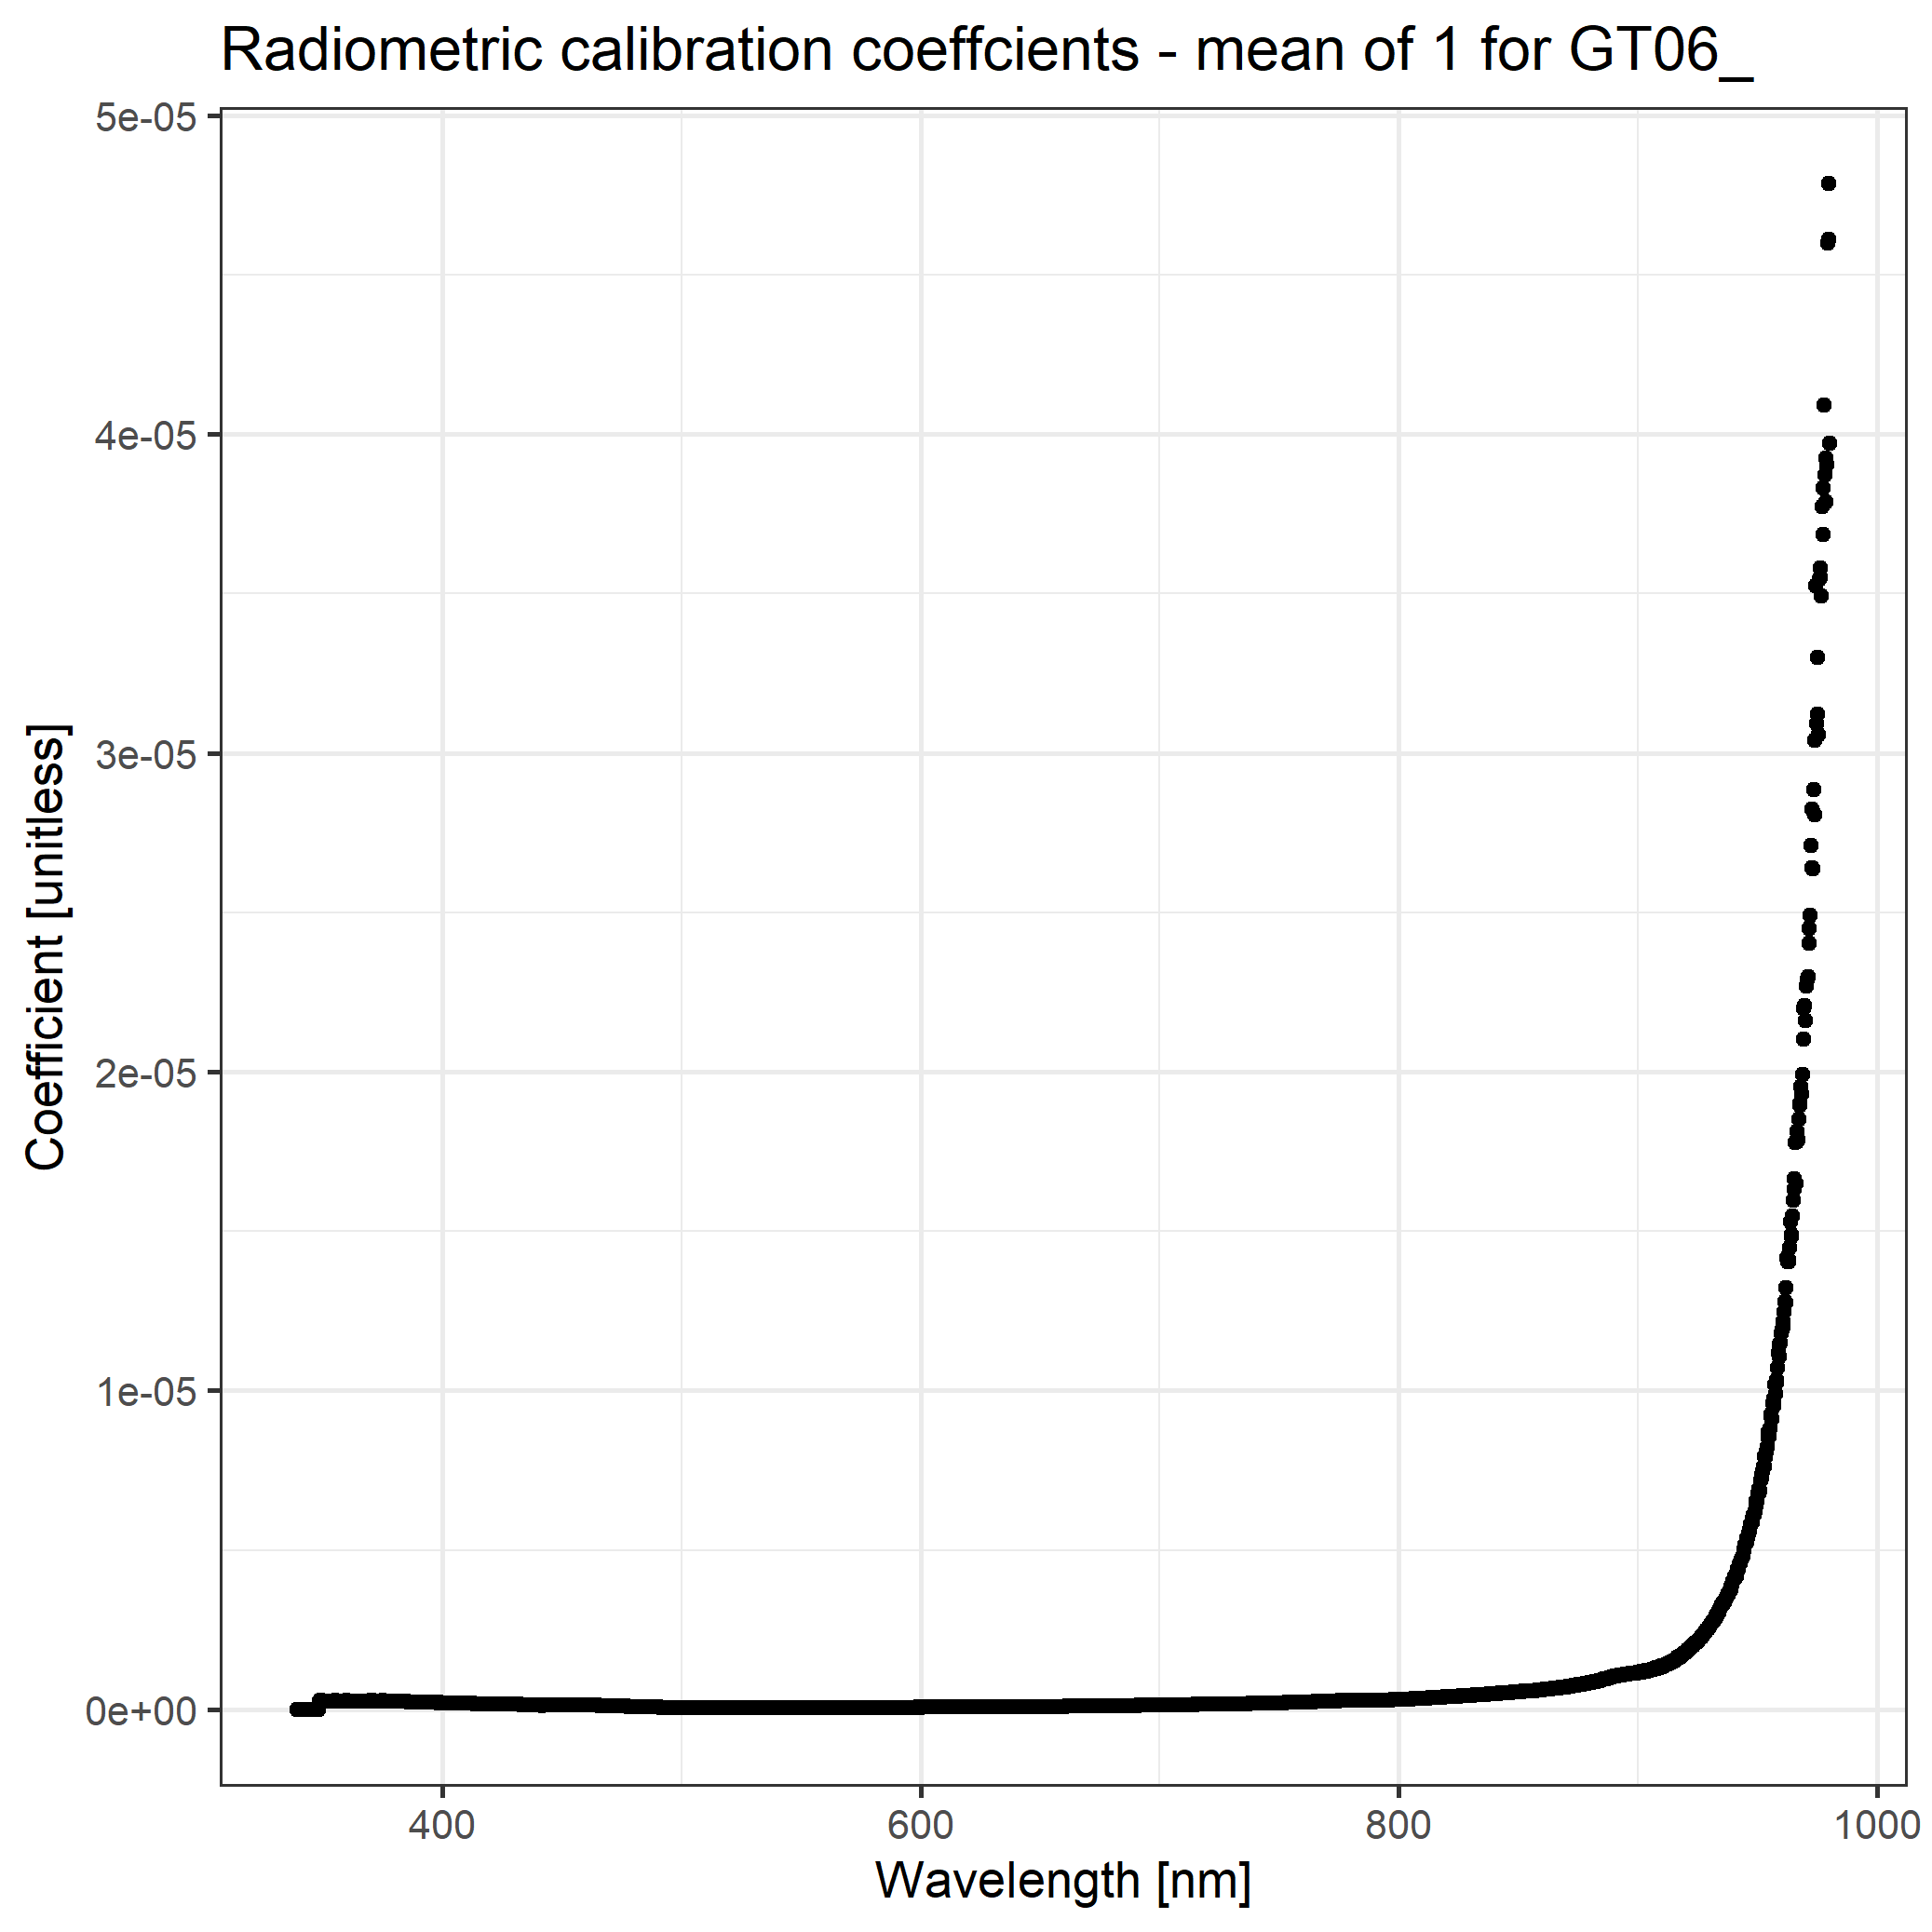

Data behind this chart, as committed beside it:
wl, rad_cal_mean
339.3, 0
339.7, 0
340, 0
340.4, 0
340.8, 0
341.2, 0
341.6, 0
341.9, 0
342.3, 0
342.7, 0
343.1, 0
343.5, 0
343.8, 0
344.2, 0
344.6, 0
345, 0
345.4, 0
345.8, 0
346.1, 0
346.5, 0
346.9, 0
347.3, 0
347.7, 0
348, 0
348.4, 0
348.8, 2.64056817809217e-07
349.2, 2.74022876735665e-07
349.6, 2.79336401530526e-07
349.9, 2.61144034747804e-07
350.3, 2.51370311764171e-07
350.7, 2.68119491586371e-07
351.1, 2.70880109577878e-07
351.5, 2.65129192758422e-07
351.8, 2.663312916607e-07
352.2, 2.63610134615812e-07
352.6, 2.58001463422115e-07
353, 2.48913221025155e-07
353.4, 2.68289250055381e-07
353.7, 2.71149247077219e-07
354.1, 2.65904410861308e-07
354.5, 2.62806048450745e-07
354.9, 2.68348374198953e-07
355.3, 2.75085852916617e-07
355.6, 2.6276704216402e-07
356, 2.64051496398851e-07
356.4, 2.67407601891876e-07
356.8, 2.6217631086182e-07
357.2, 2.51980029480724e-07
357.5, 2.67110693391617e-07
357.9, 2.54406732272186e-07
358.3, 2.57154324365701e-07
358.7, 2.65291219833676e-07
359, 2.58856703581213e-07
359.4, 2.5889514214204e-07
359.8, 2.70747812802623e-07
360.2, 2.76059760730525e-07
360.6, 2.56351422130539e-07
360.9, 2.59922526256666e-07
361.3, 2.58684395591986e-07
361.7, 2.58487313564283e-07
... 1,988 more rows
